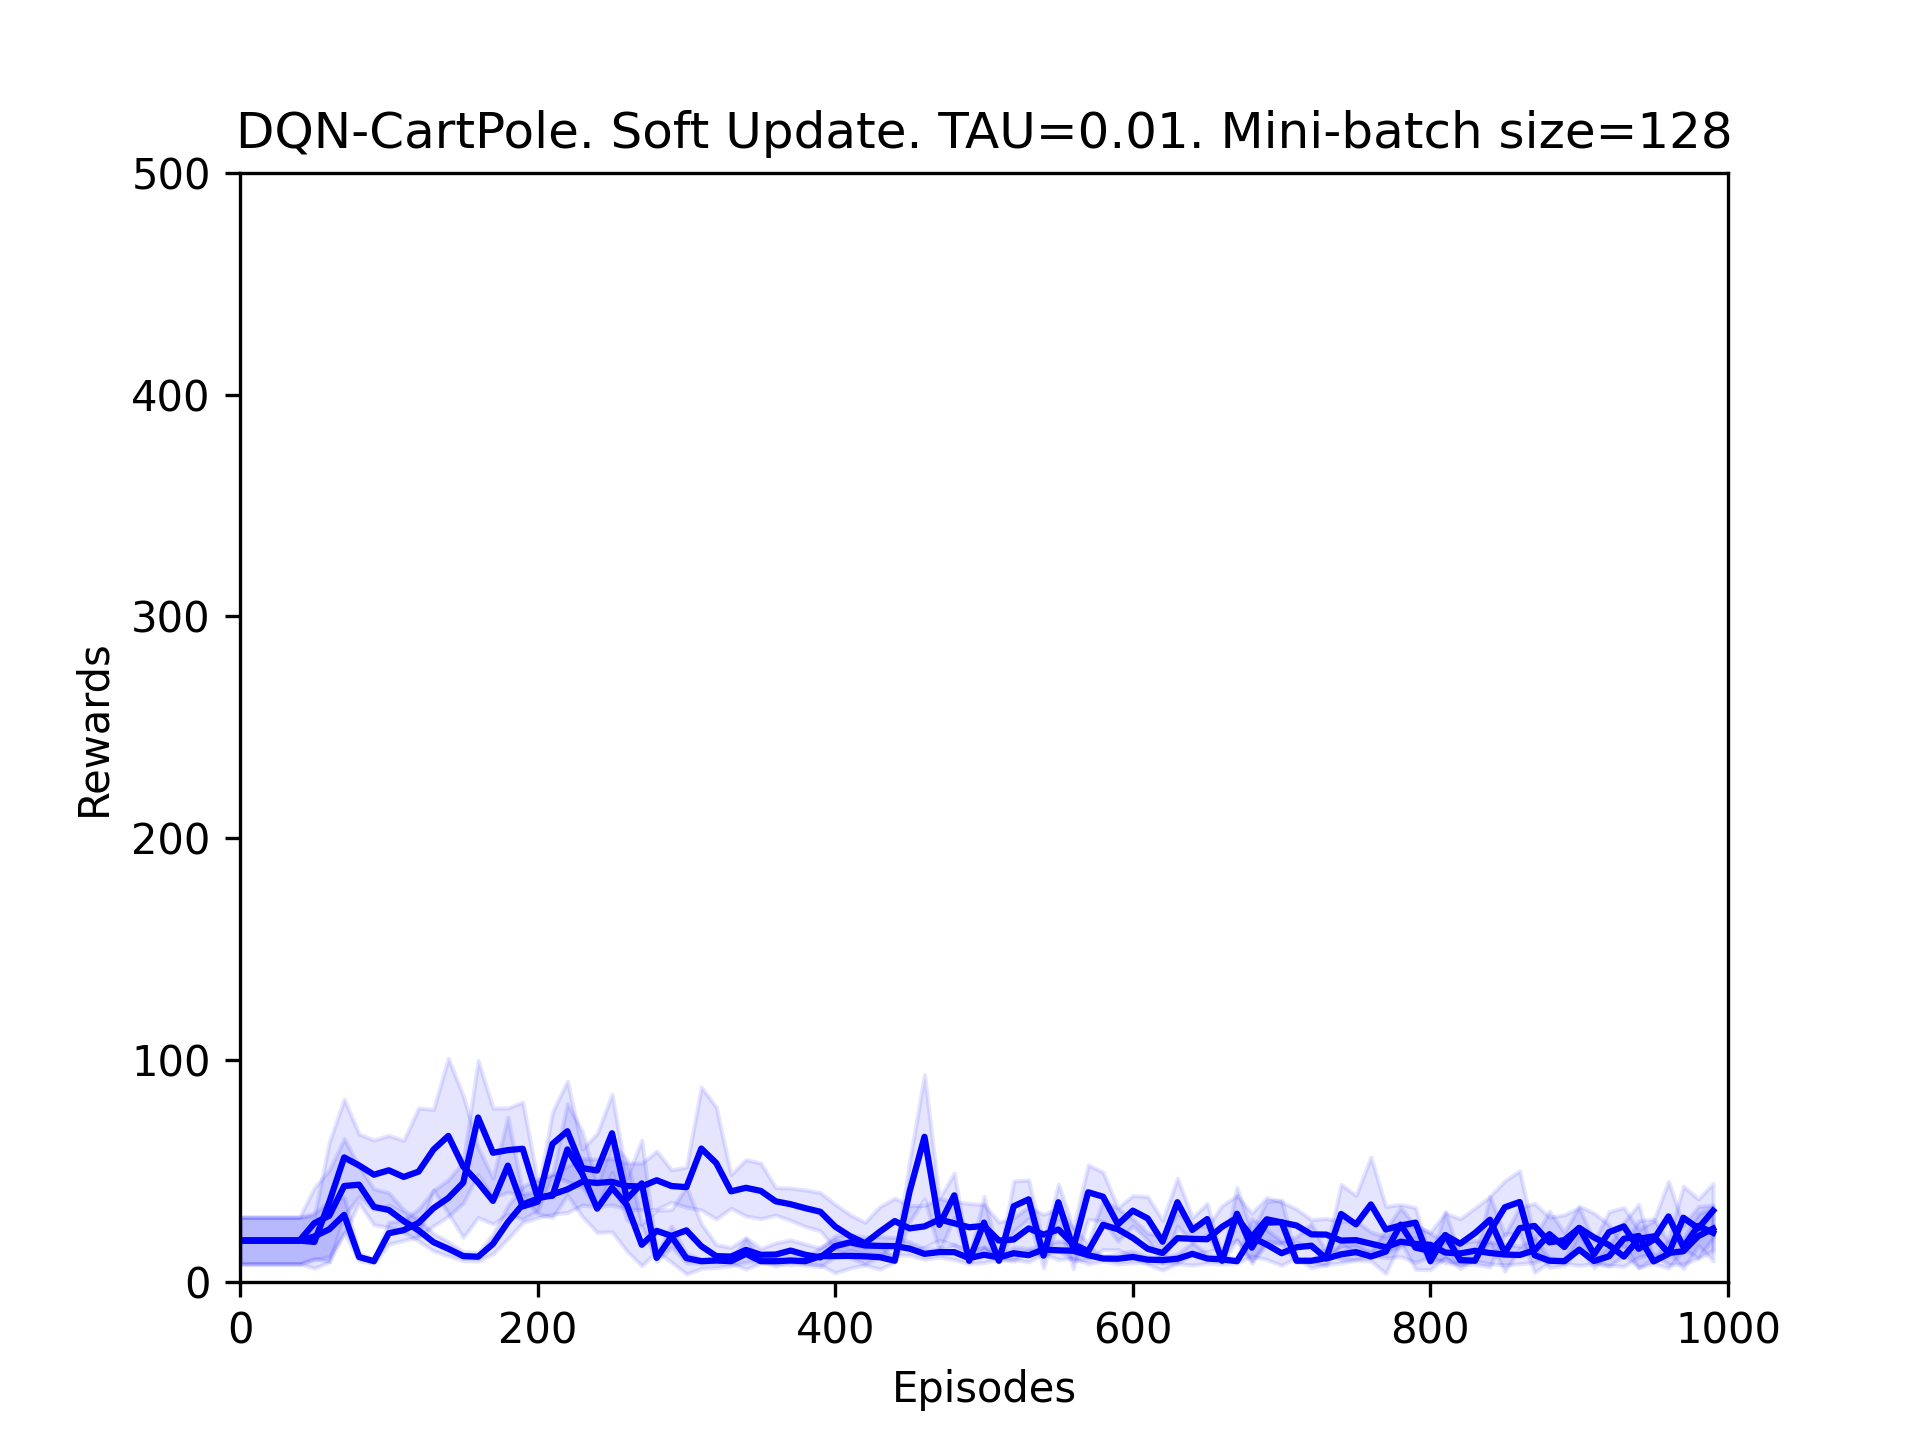

Data behind this chart, as committed beside it:
Episode, mean_score, std_dev
0, 18.5, 10.52
10, 18.5, 10.52
20, 18.5, 10.52
30, 18.5, 10.52
40, 18.5, 10.52
50, 17.9, 11.84
60, 35.9, 27.02
70, 56.0, 26.29
80, 52.4, 14.16
90, 48.2, 15.66
100, 50.2, 15.71
110, 47.2, 16.48
120, 49.6, 28.65
130, 59.5, 18.14
140, 65.7, 35.04
150, 51.9, 31.97
160, 44.7, 15.78
170, 36.4, 10.38
180, 52.3, 21.85
190, 33.9, 5.787
200, 36.0, 4.147
210, 62.1, 14.43
220, 67.8, 22.62
230, 51.2, 8.623
240, 50.1, 16.69
250, 66.9, 17.55
260, 37.2, 9.464
270, 44.3, 19.5
280, 10.7, 1.676
290, 20.3, 4.776
300, 10.6, 2.154
310, 9.2, 0.872
320, 9.5, 1.118
330, 9.2, 0.872
340, 12.5, 6.83
350, 9.2, 0.872
360, 9.2, 0.872
370, 9.5, 1.962
380, 9.2, 0.872
390, 11.5, 3.956
400, 11.5, 7.527
410, 11.6, 5.481
420, 11.4, 3.929
430, 11.0, 5.404
440, 9.4, 0.663
450, 40.6, 13.73
460, 65.3, 28.05
470, 25.6, 11.96
480, 38.9, 10.04
490, 9.4, 0.663
500, 26.6, 11.89
510, 9.4, 0.663
520, 34.0, 11.36
530, 37.1, 8.769
540, 11.7, 5.533
550, 35.8, 8.232
560, 15.0, 9.187
570, 40.3, 12.28
580, 38.3, 11.05
590, 25.8, 7.574
... 40 more rows
